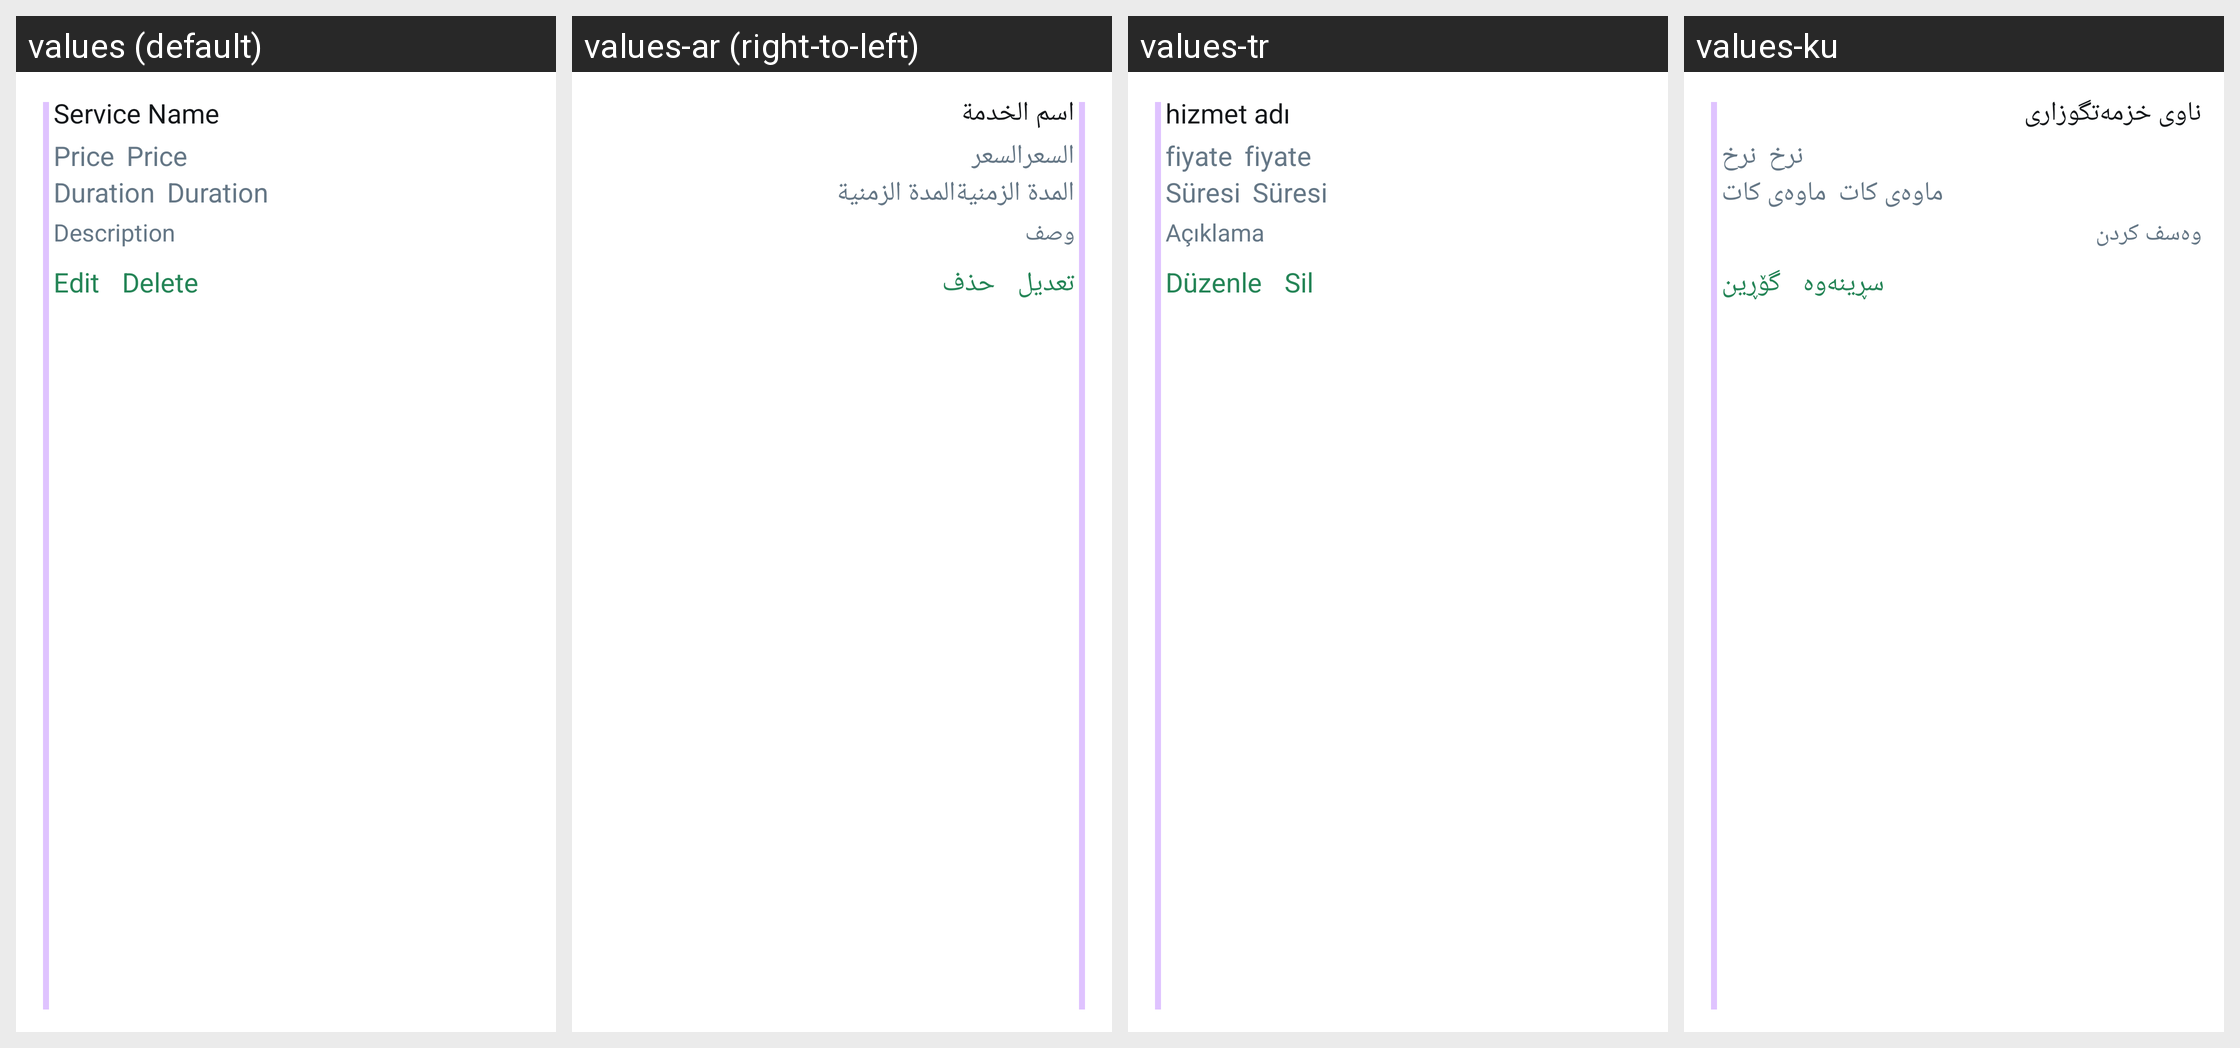

For this localized Android screen grid, give each drawn string resource with its value in every locale shown.
Android screen res/layout/cell_service.xml rendered under 4 locales, left to right: values (default), values-ar (right-to-left), values-tr, values-ku. Device: Nexus 5 (rendered at 1080×1920; each locale shown at half size, 540×960, under a caption strip naming it); theme AppTheme.
Strings drawn on this screen, with the default value and each locale's value (text and hints the layout hard-codes, and strings that could not be matched under every locale, appear in the picture but are not listed):

service_name
  values: Service Name
  values-ar: اسم الخدمة
  values-tr: hizmet adı
  values-ku: ناوى خزمەتگوزارى

price
  values: Price
  values-ar: السعر
  values-tr: fiyate
  values-ku: نرخ

duration
  values: Duration
  values-ar: المدة الزمنية
  values-tr: Süresi
  values-ku: ماوەى كات

description
  values: Description
  values-ar: وصف
  values-tr: Açıklama
  values-ku: وەسف كردن

edit
  values: Edit
  values-ar: تعديل
  values-tr: Düzenle
  values-ku: گۆڕين

delete
  values: Delete
  values-ar: حذف
  values-tr: Sil
  values-ku: سڕينەوە
